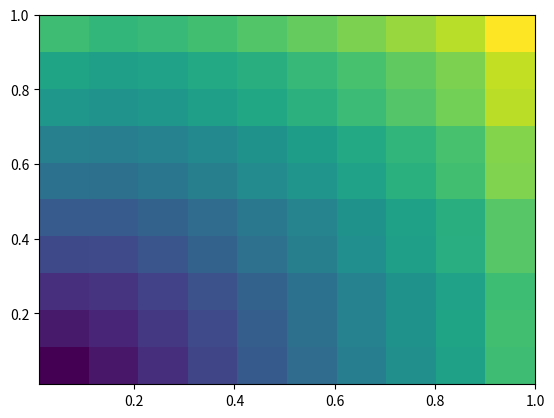

Recreate this plot in Python.
import matplotlib as mpl
import matplotlib.pyplot as plt
import numpy as np

# Generate a sans detector
x = np.linspace(0.01, 1, 192)
y = np.linspace(0.01, 1, 256)
xx, yy = np.meshgrid(x, y, sparse=False)
z = np.sqrt(xx**2 + yy**2)

# plt.figure()
# plt.pcolor(x,y,z)
# plt.colorbar()


counts, xedges, yedges = np.histogram2d(
    xx.ravel(), yy.ravel(),
    #bins = [x, y],
    #bins = [20, 26],
    bins = 10,
    weights=z.ravel())


# Calculate the bin centers
# xcenters = (xedges[:-1] + xedges[1:]) / 2
# ycenters = (yedges[:-1] + yedges[1:]) / 2

# Print using an image:
# plt.figure()
# plt.imshow(counts.T, interpolation='nearest', origin='low',
#         extent=[xedges[0], xedges[-1], yedges[0], yedges[-1]])
# plt.colorbar()

plt.figure()
X, Y = np.meshgrid(xedges, yedges)
plt.pcolormesh(X, Y, counts.T)

plt.show()
